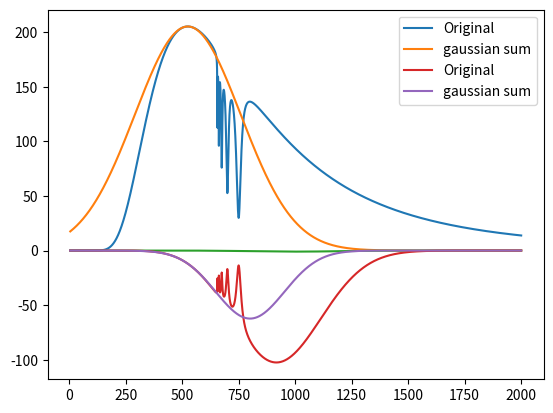

Generate this figure with matplotlib:
"""
Approximate sum of gaussians polynomial
"""

from matplotlib import pyplot
import numpy

def gParameters(x_0, f_0, I):
    a = (f_0/I)**2*numpy.pi
    b = 2*a*x_0
    c = numpy.log(numpy.abs(f_0)) - b*x_0 + a*x_0**2
    d = numpy.real(numpy.log(numpy.abs(f_0)/f_0 + 0.0j)/(1.0j*numpy.pi))
    return a, b, c, d

def gaussian(x, a, b, c, d):
    if not numpy.isclose(d%1.0 , 0.0):
        raise RuntimeError(f"d must be an integer: {d}")
    return numpy.real(numpy.exp(-a*x**2 + b*x + c + 1.0j*numpy.pi*d))

def plank(x, T, mult=1):
    """
    x in nm
    T in K
    """
    hc2 = 5.955E1
    hc_k = 1.439E7
    return mult*(2*hc2/(x**5))/(numpy.exp(hc_k/(x*T)) - 1)

def lorentz(x, x_0, width=1, mult=1):
    return mult/(1 + (2*(x - x_0)/width)**2)

def find_terms(x, function, index):
    x_0 = x[index]
    f_0 = function[index]
    if (f_0 < 0):
        d = 1
    else:
        d = 0

    fun_p = numpy.gradient(numpy.log(numpy.abs(function)), x)
    fun_p2 = numpy.gradient(fun_p, x)

    a = -0.5*fun_p2[index]
    if a <= 0:
        return None
    b = fun_p[index] + 2*a*x_0
    c = numpy.log(numpy.abs(f_0)) - b*x_0 + a*x_0**2
    d = numpy.real(numpy.log(numpy.abs(f_0)/f_0 + 0.0j)/(1.0j*numpy.pi))
    print(a, b, c, d)
    return a, b, c, d, f_0*numpy.sqrt(numpy.pi/a)

num = 10000
N = 2
x_range = (5, 2000)

x = numpy.linspace(*x_range, num)

function = numpy.empty((N, num))
coefficients = numpy.zeros((N, 4))

block = 0*x
for i in range(5):
    block += 0.8**(i + 1)*lorentz(x, 650 + 100*0.5**i, 25*0.5**i)

#function[0] = plank(x, 5500, 1E16)
#function[0] = lorentz(x, 550, 50)
#function[0] = plank(x, 5500, 1E16)*(1 - 0.5*lorentz(x, 750, 100) - 0.25*lorentz(x, 800, 50))
function[0] = plank(x, 5500, 1E16)*(1 - block)

approximation = 0*x
for i in range(N - 1):
    df = numpy.gradient(function[i], x)
    indices = numpy.where(df[1:]*df[:-1] <= 0)[0]

    best_solver = None
    best_I = 0
    for I in indices:
        solver = find_terms(x, function[i], I)
        if solver is not None:
            if numpy.abs(solver[-1]) > best_I:
                best_solver = solver
                best_I = numpy.abs(solver[-1])

    solver = best_solver

    if solver is None:
        print("error")
        break

    coefficients[i] = numpy.array(solver[:-1])

    gaussian_term = gaussian(x, *coefficients[i])
    approximation += gaussian_term

    function[i + 1] = function[i] - gaussian_term

#    pyplot.plot(x, function[i], label="Original")
#    pyplot.plot(x, approx, label="gauss")
#    pyplot.legend()

#    pyplot.title("PSearch")
#    pyplot.show()

print("Done")
pyplot.plot(x, function[0], label="Original")
pyplot.plot(x, approximation, label="gaussian sum")
pyplot.legend()

dx = x[1] - x[0]
print("Error: ", numpy.sum(numpy.abs(function[0] - approximation))*dx)
pyplot.show()

# test multiplication as addition of vectors

g_coeff = numpy.array(gParameters(1000, -1, -500))
pyplot.plot(x, gaussian(x, *g_coeff))
pyplot.show()

coefficients += g_coeff
approximation = 0*x
for i in range(N-1):
    approximation += gaussian(x, *coefficients[i])

pyplot.plot(x, function[0]*gaussian(x, *g_coeff), label="Original")
pyplot.plot(x, approximation, label="gaussian sum")
pyplot.legend()
pyplot.show()
